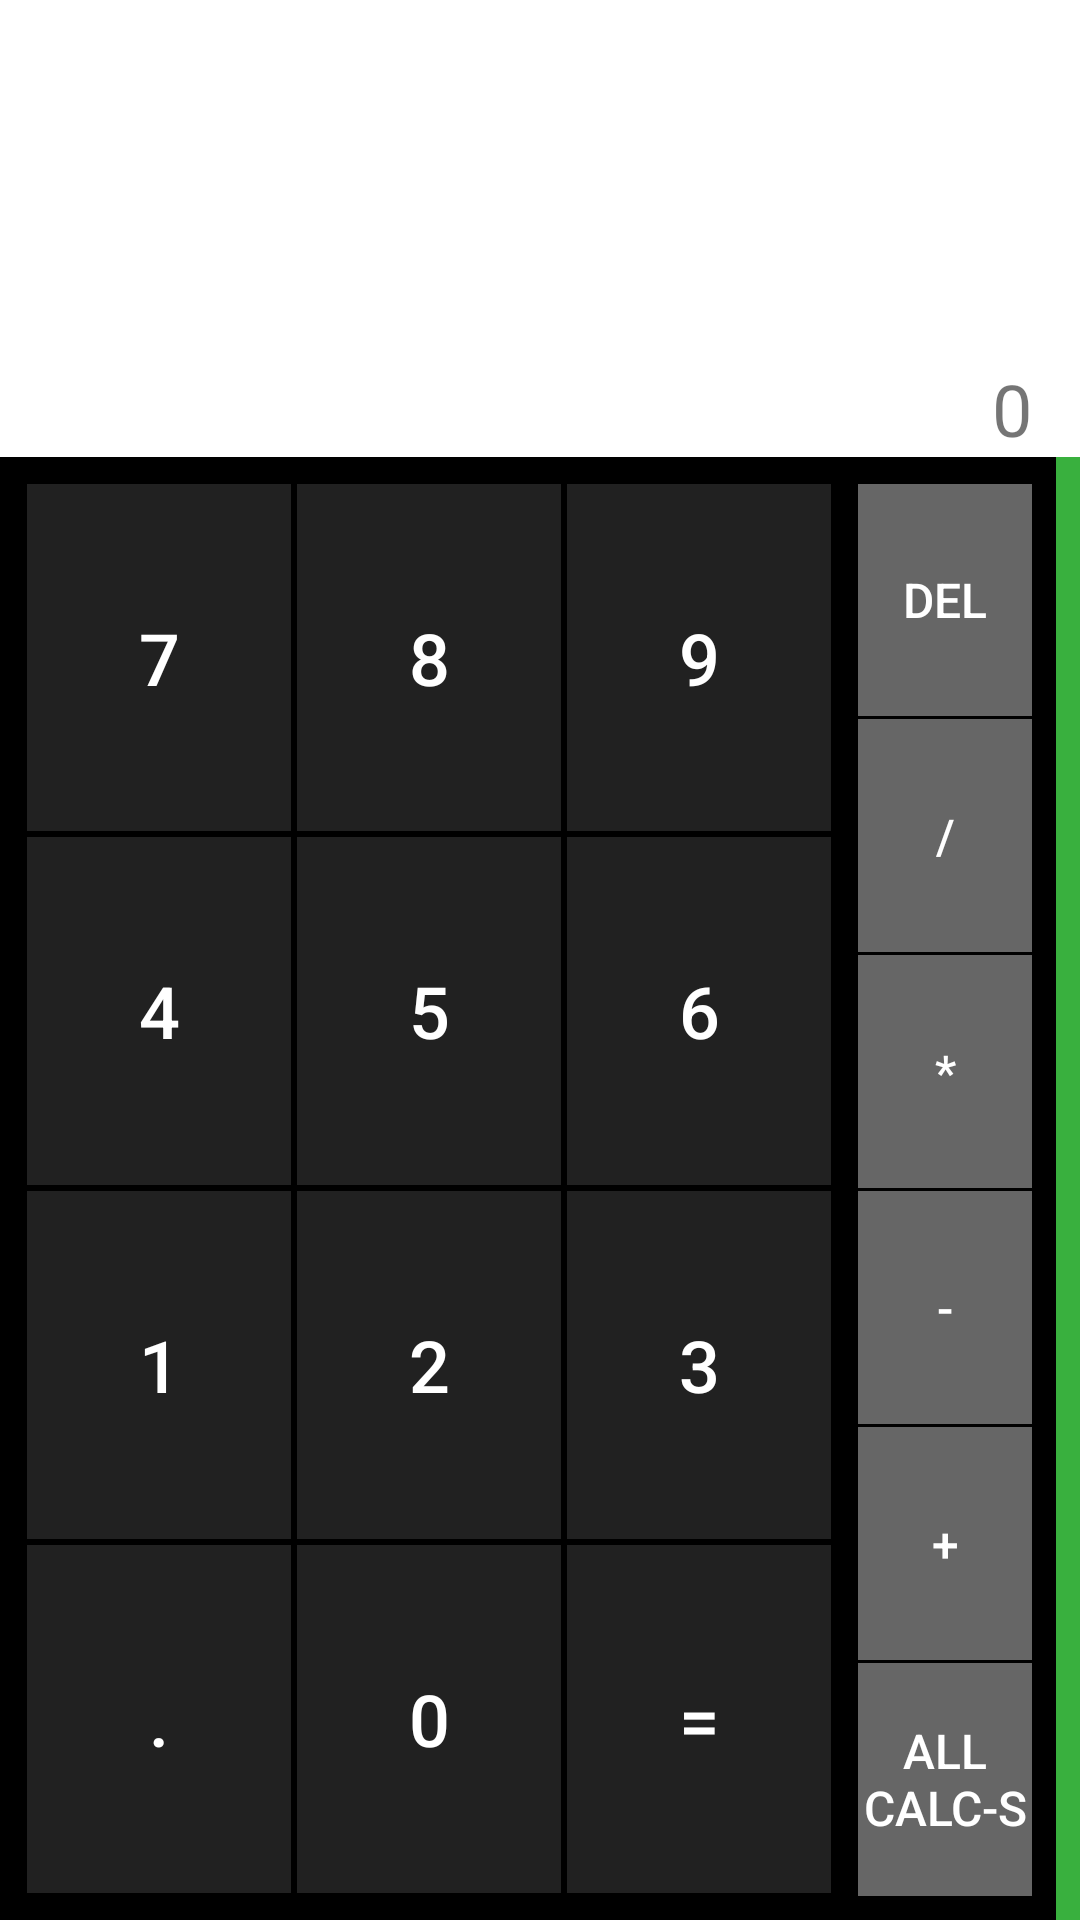

Here is an Android app screen rendered from its layout file. Give the layout XML and the strings, colors and styles it references.
<!-- AndroidManifest.xml: application theme AppTheme -->
<!-- res/layout/fragment_main.xml -->
<?xml version="1.0" encoding="utf-8"?>
<LinearLayout xmlns:android="http://schemas.android.com/apk/res/android"
    xmlns:app="http://schemas.android.com/apk/res-auto"
    xmlns:tools="http://schemas.android.com/tools"
    android:layout_width="match_parent"
    android:layout_height="match_parent"
    android:background="@color/colorPrimaryDark"
    android:orientation="vertical"
    tools:context=".presentation.main.MainActivity">

    <RelativeLayout
        android:layout_width="match_parent"
        android:background="@android:color/white"
        android:layout_height="wrap_content">


        <ScrollView
            android:id="@+id/scrollView"
            android:layout_width="match_parent"
            android:layout_height="wrap_content">
            <HorizontalScrollView
                android:id="@+id/horScrollView"
                android:scrollbars="none"
                android:gravity="right"
                android:layout_width="match_parent"
                android:layout_height="wrap_content">
                <TextView
                    android:id="@+id/txtEntered"
                    android:textSize="60sp"
                    android:layout_gravity="right"
                    android:inputType="text"
                    android:textColor="@android:color/black"
                    android:layout_marginTop="24dp"
                    android:paddingRight="16dp"
                    android:layout_width="wrap_content"
                    android:layout_height="wrap_content" />
            </HorizontalScrollView>
        </ScrollView>
        <TextView
            android:id="@+id/txtResult"
            android:text="0"
            android:textSize="24sp"
            android:gravity="right"
            android:paddingRight="16dp"
            android:layout_marginTop="16dp"
            android:layout_below="@+id/scrollView"
            android:layout_width="match_parent"
            android:layout_height="wrap_content" />

    </RelativeLayout>

    <LinearLayout
        android:layout_width="match_parent"
        android:orientation="horizontal"
        android:layout_height="match_parent">

        <LinearLayout
            android:paddingTop="8dp"
            android:paddingBottom="8dp"
            android:paddingLeft="8dp"
            android:background="@color/colorPrimary"
            android:orientation="vertical"
            android:layout_width="wrap_content"
            android:layout_height="match_parent">

            <Button
                android:id="@+id/btn7"
                android:text="7"
                android:layout_width="match_parent"
                android:layout_height="wrap_content"
                android:layout_weight="1"
                style="@style/BtnStyle"/>
            <Button
                android:id="@+id/btn4"
                android:text="4"
                android:layout_width="match_parent"
                android:layout_height="wrap_content"
                android:layout_weight="1"
                style="@style/BtnStyle"/>

            <Button
                android:id="@+id/btn1"
                android:text="1"
                android:layout_width="match_parent"
                android:layout_height="wrap_content"
                android:layout_weight="1"
                style="@style/BtnStyle"/>

            <Button
                android:id="@+id/btnDot"
                android:text="."
                android:layout_width="match_parent"
                android:layout_height="wrap_content"
                android:layout_weight="1"
                style="@style/BtnStyle"/>

        </LinearLayout>

        <LinearLayout
            android:paddingTop="8dp"
            android:paddingBottom="8dp"
            android:background="@color/colorPrimary"
            android:orientation="vertical"
            android:layout_width="wrap_content"
            android:layout_height="match_parent">

            <Button
                android:id="@+id/btn8"
                android:text="8"
                android:layout_width="match_parent"
                android:layout_height="wrap_content"
                android:layout_weight="1"
                style="@style/BtnStyle"/>

            <Button
                android:id="@+id/btn5"
                android:text="5"
                android:layout_width="match_parent"
                android:layout_height="wrap_content"
                android:layout_weight="1"
                style="@style/BtnStyle"/>

            <Button
                android:id="@+id/btn2"
                android:text="2"
                android:layout_width="match_parent"
                android:layout_height="wrap_content"
                android:layout_weight="1"
                style="@style/BtnStyle"/>

            <Button
                android:id="@+id/btn0"
                android:text="0"
                android:layout_width="match_parent"
                android:layout_height="wrap_content"
                android:layout_weight="1"
                style="@style/BtnStyle"/>

        </LinearLayout>

        <LinearLayout
            android:paddingTop="8dp"
            android:paddingBottom="8dp"
            android:paddingRight="8dp"
            android:background="@color/colorPrimary"
            android:orientation="vertical"
            android:layout_width="wrap_content"
            android:layout_height="match_parent">

            <Button
                android:id="@+id/btn9"
                android:text="9"
                android:layout_width="match_parent"
                android:layout_height="wrap_content"
                android:layout_weight="1"
                style="@style/BtnStyle"/>
            <Button
                android:id="@+id/btn6"
                android:text="6"
                android:layout_width="match_parent"
                android:layout_height="wrap_content"
                android:layout_weight="1"
                style="@style/BtnStyle"/>

            <Button
                android:id="@+id/btn3"
                android:text="3"
                android:layout_width="match_parent"
                android:layout_height="wrap_content"
                android:layout_weight="1"
                style="@style/BtnStyle"/>

            <Button
                android:id="@+id/btnResult"
                android:text="="
                android:layout_width="match_parent"
                android:layout_height="wrap_content"
                android:layout_weight="1"
                style="@style/BtnStyle"/>

        </LinearLayout>



        

        <LinearLayout
            android:layout_marginRight="8dp"
            android:paddingTop="8dp"
            android:paddingBottom="8dp"
            android:paddingRight="8dp"
            android:background="@color/colorPrimary"
            android:orientation="vertical"
            android:layout_width="wrap_content"
            android:layout_height="match_parent"
            android:layout_marginEnd="8dp"
            android:paddingEnd="8dp">
            <Button
                android:id="@+id/btnDelete"
                android:text="DEL"
                android:layout_weight="1"
                style="@style/BtnStyleRight"
                android:layout_width="match_parent"
                android:layout_height="wrap_content" />
            <Button
                android:id="@+id/btnDiv"
                android:text="/"
                android:layout_weight="1"
                style="@style/BtnStyleRight"
                android:layout_width="match_parent"
                android:layout_height="wrap_content" />
            <Button
                android:id="@+id/btnMult"
                android:text="*"
                android:layout_weight="1"
                style="@style/BtnStyleRight"
                android:layout_width="match_parent"
                android:layout_height="wrap_content" />
            <Button
                android:id="@+id/btnMinus"
                android:text="-"
                android:layout_weight="1"
                style="@style/BtnStyleRight"
                android:layout_width="match_parent"
                android:layout_height="wrap_content" />
            <Button
                android:id="@+id/btnPlus"
                android:text="+"
                android:layout_weight="1"
                style="@style/BtnStyleRight"
                android:layout_width="match_parent"
                android:layout_height="wrap_content" />
            <Button
                android:id="@+id/btnAllCalcs"
                android:text="All calc-s"
                android:layout_weight="1"
                style="@style/BtnStyleRight"
                android:layout_width="match_parent"
                android:layout_height="wrap_content" />
        </LinearLayout>

    </LinearLayout>


</LinearLayout>
<!-- resources referenced by this layout -->
<resources>
  <color name="colorPrimary">@android:color/black</color>
  <color name="colorPrimaryDark">#39B03E</color>
  <style name="BtnStyle">
          <item name="android:background">#212121</item>
          <item name="android:textColor">@android:color/white</item>
          <item name="android:textSize">24sp</item>
          <item name="android:layout_margin">1dp</item>
          
      </style>
  <style name="BtnStyleRight">
          <item name="android:background">#666666</item>
          <item name="android:textColor">@android:color/white</item>
          <item name="android:textSize">16sp</item>
          <item name="android:layout_marginTop">1dp</item>
      </style>
  <style name="AppTheme" parent="Theme.AppCompat.Light.NoActionBar">
          
          <item name="colorPrimary">@color/colorPrimary</item>
          <item name="colorPrimaryDark">@color/colorPrimaryDark</item>
          <item name="colorAccent">@color/colorAccent</item>
      </style>
  <color name="colorAccent">@android:color/black</color>
</resources>
